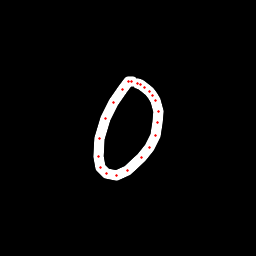

Values plotted in this chart, from the file beside it:
x, y, hover, eod
132.1, 81.58, 0.0, 0.0
131.2, 81.16, 0.0, 0.0
129, 81.94, 0.0, 0.0
122.5, 89.28, 0.0, 0.0
113.6, 102.9, 0.0, 0.0
105.9, 118.8, 0.0, 0.0
99.51, 139, 0.0, 0.0
98.37, 156.5, 0.0, 0.0
100.5, 167.2, 0.0, 0.0
106.6, 174, 0.0, 0.0
116.3, 175.7, 0.0, 0.0
127.5, 170.1, 0.0, 0.0
141.1, 157.6, 0.0, 0.0
149.5, 147.3, 0.0, 0.0
155, 135.5, 0.0, 0.0
158, 123, 0.0, 0.0
158.2, 111.6, 0.0, 0.0
155.3, 100.8, 0.0, 0.0
152.7, 95.51, 0.0, 0.0
149.5, 91.38, 0.0, 0.0
145, 87.24, 0.0, 0.0
140.7, 84.76, 0.0, 0.0
137.1, 83.17, 0.0, 1.0
